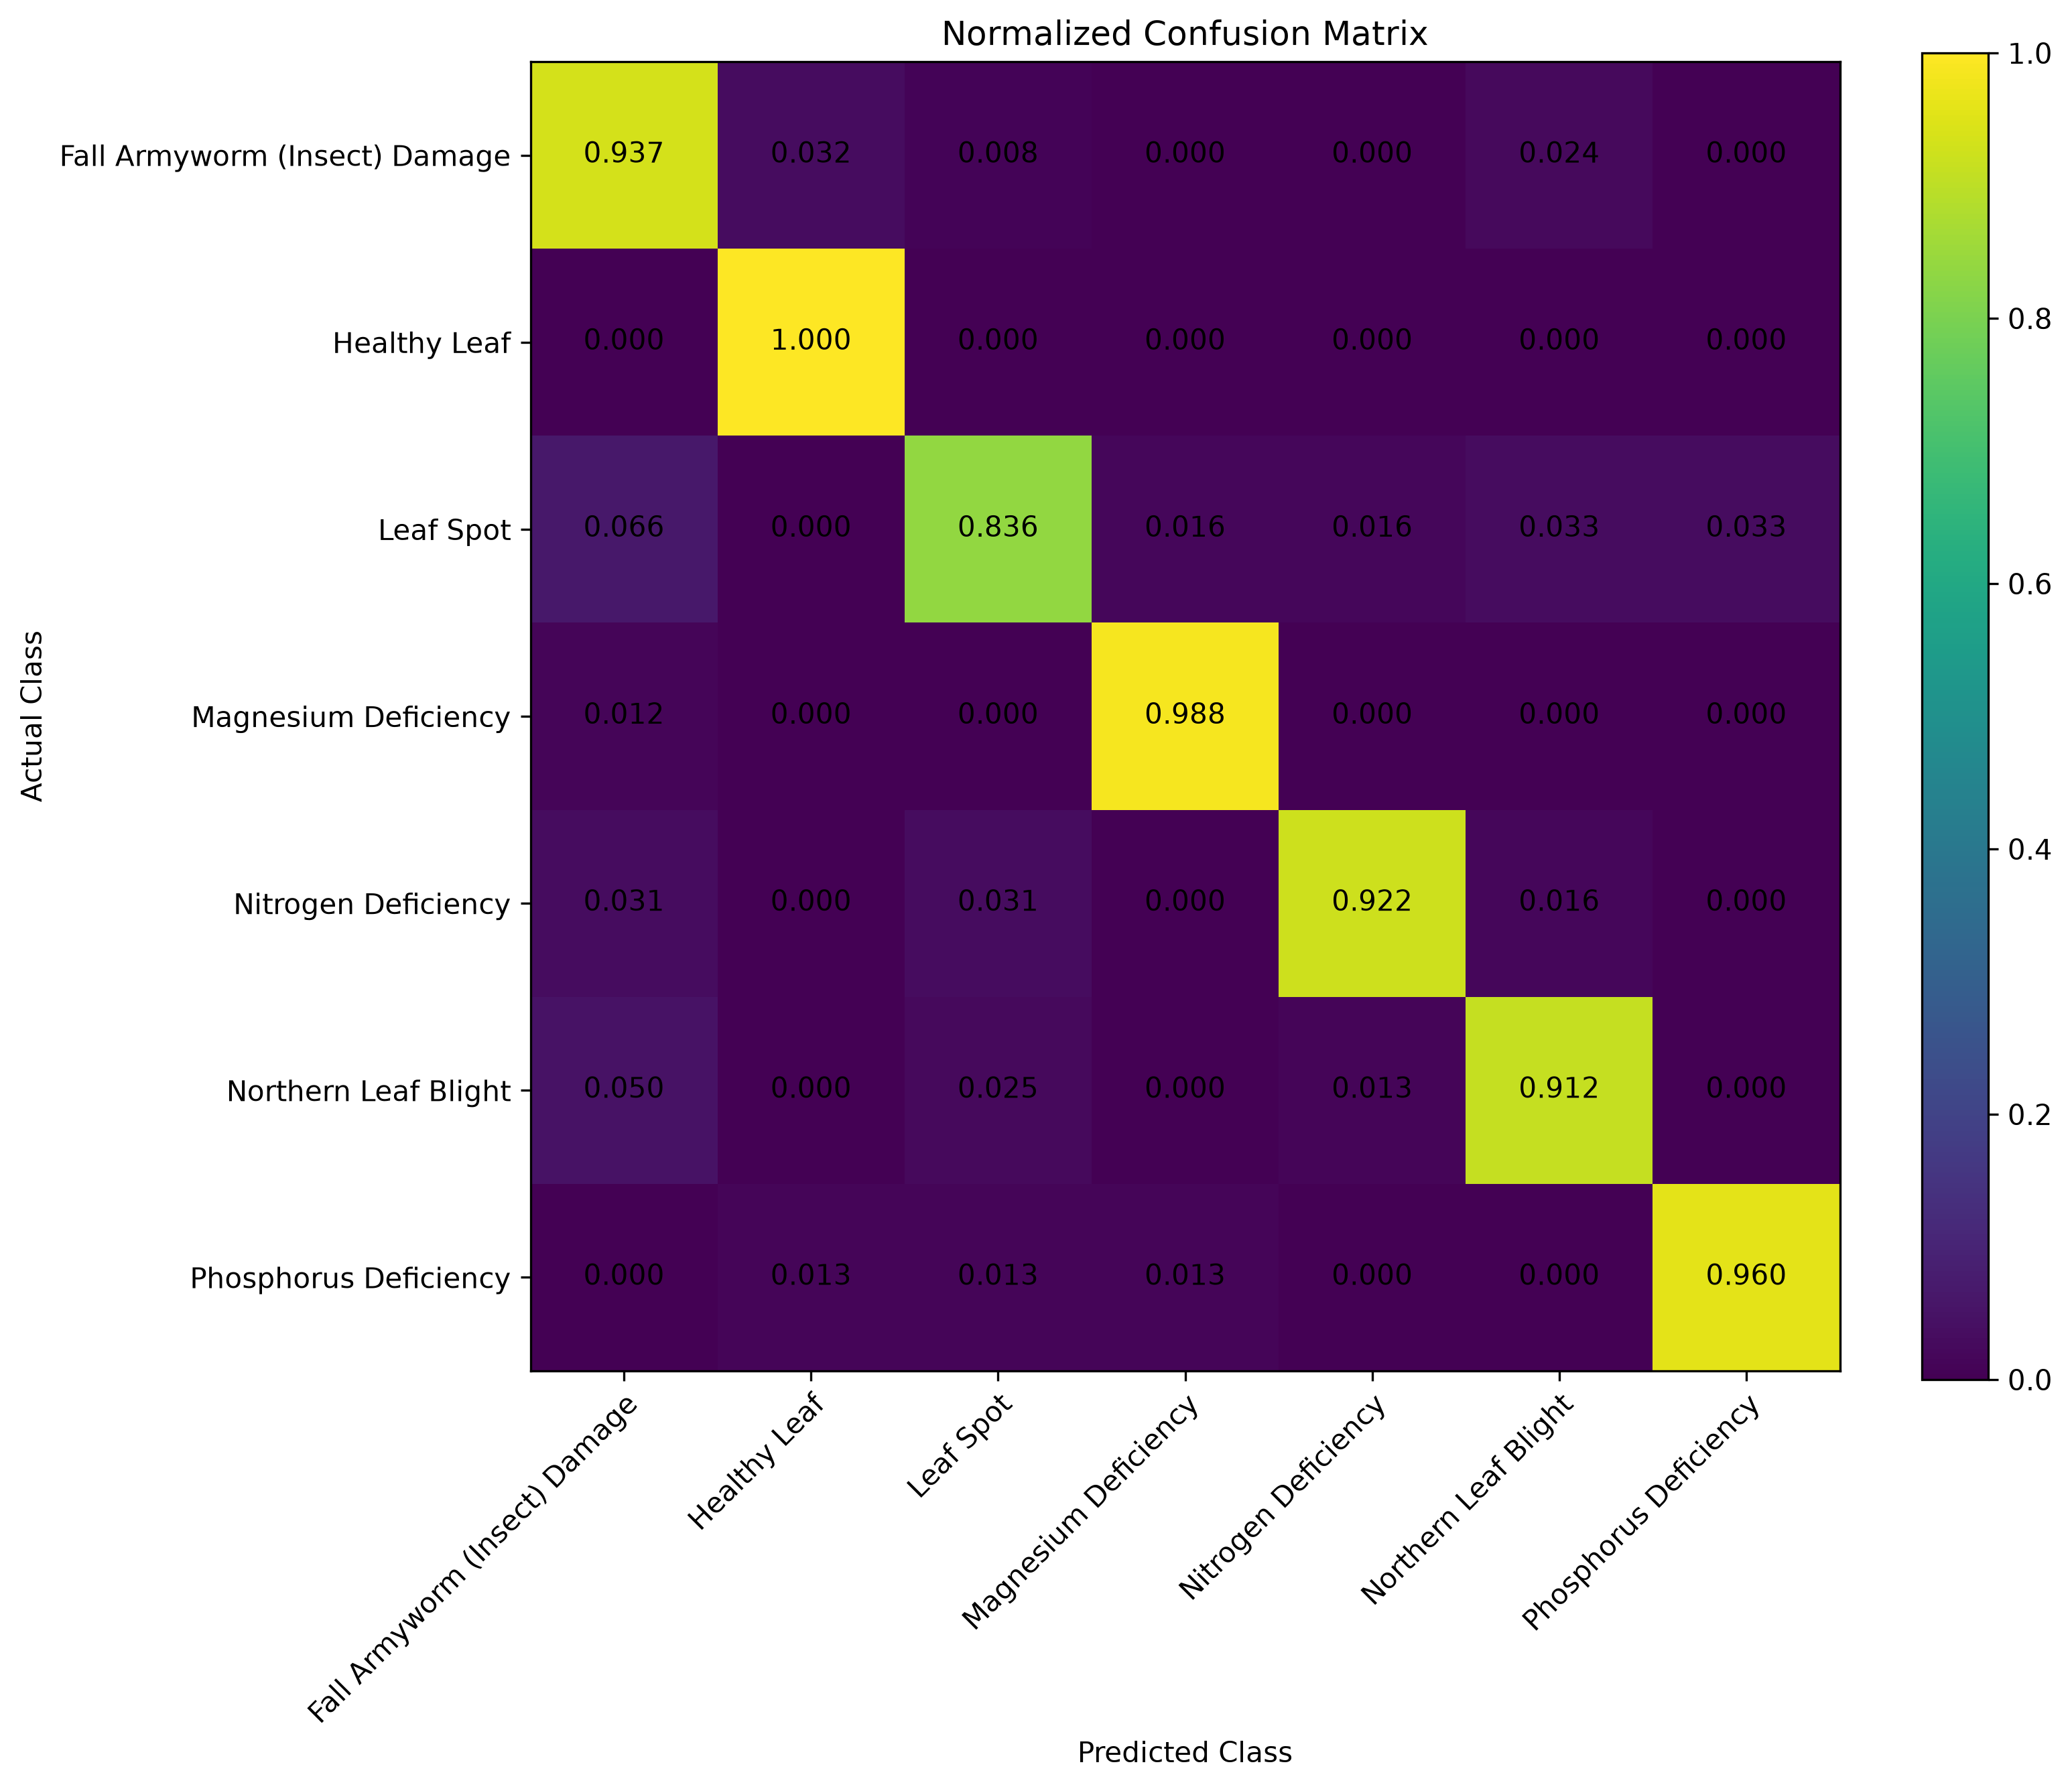

The table this chart was drawn from, first rows:
Actual / Predicted, Fall Armyworm (Insect) Damage, Healthy Leaf, Leaf Spot, Magnesium Deficiency, Nitrogen Deficiency, Northern Leaf Blight, Phosphorus Deficiency
Fall Armyworm (Insect) Damage, 0.9365, 0.03175, 0.007937, 0.0, 0.0, 0.02381, 0.0
Healthy Leaf, 0.0, 1.0, 0.0, 0.0, 0.0, 0.0, 0.0
Leaf Spot, 0.06557, 0.0, 0.8361, 0.01639, 0.01639, 0.03279, 0.03279
Magnesium Deficiency, 0.01205, 0.0, 0.0, 0.988, 0.0, 0.0, 0.0
Nitrogen Deficiency, 0.03125, 0.0, 0.03125, 0.0, 0.9219, 0.01562, 0.0
Northern Leaf Blight, 0.05, 0.0, 0.025, 0.0, 0.0125, 0.9125, 0.0
Phosphorus Deficiency, 0.0, 0.01333, 0.01333, 0.01333, 0.0, 0.0, 0.96
